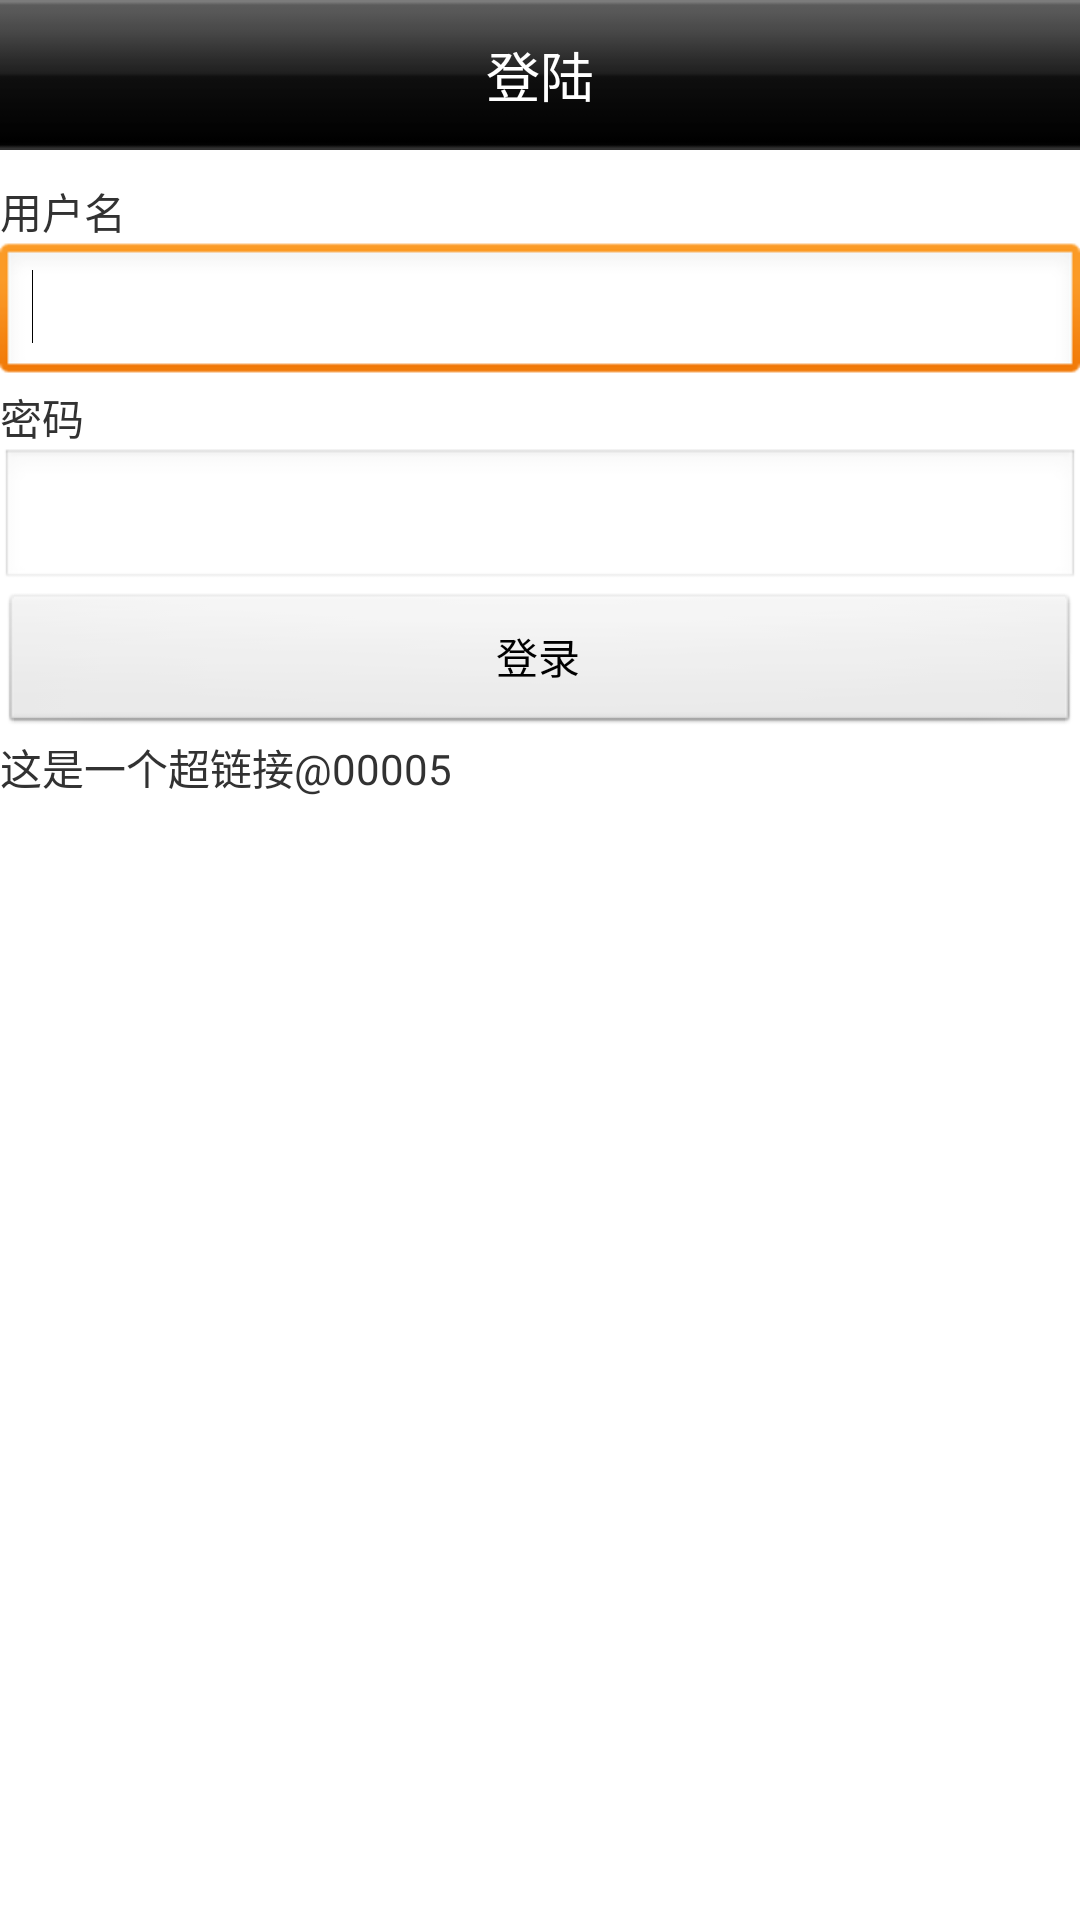

Write the Android layout XML for this screen, with the resource values it uses.
<!-- AndroidManifest.xml: application theme AppTheme -->
<!-- res/layout/login.xml -->
<?xml version="1.0" encoding="utf-8"?>

<LinearLayout xmlns:android="http://schemas.android.com/apk/res/android"
    android:layout_width="match_parent"
    android:layout_height="match_parent"
    android:orientation="vertical" >

    <RelativeLayout
        android:layout_width="fill_parent"
        android:layout_height="50dp"
        android:background="@drawable/titlebar" >

        <TextView
            android:layout_width="wrap_content"
            android:layout_height="wrap_content"
            android:layout_centerInParent="true"
            android:text="@string/login_title"
            android:textColor="@android:color/white"
            android:textSize="18sp" />
    </RelativeLayout>

    <TextView
        android:id="@+id/textView1"
        android:layout_width="wrap_content"
        android:layout_height="wrap_content"
        android:layout_marginTop="10dp"
        android:text="用户名" />

    <EditText
        android:id="@+id/login_username"
        android:layout_width="match_parent"
        android:layout_height="wrap_content"
        android:ems="10" >

        <requestFocus />
    </EditText>

    <TextView
        android:id="@+id/t2"
        android:layout_width="wrap_content"
        android:layout_height="wrap_content"
        android:text="密码" />

    <EditText
        android:id="@+id/login_psw"
        android:layout_width="match_parent"
        android:layout_height="wrap_content"
        android:ems="10" />

    <Button
        android:id="@+id/login_login"
        android:layout_width="match_parent"
        android:layout_height="wrap_content"
        android:text="登录" />

    <TextView
        android:id="@+id/text_link"
        android:layout_width="fill_parent"
        android:layout_height="100dp"
        android:text="这是一个超链接@00005" />

</LinearLayout>
<!-- resources referenced by this layout -->
<resources>
  <!-- drawable titlebar: png bitmap (drawable-hdpi, 291 bytes) -->
  <string name="login_title">登陆</string>
  <style name="AppTheme" parent="AppBaseTheme">
          
      </style>
  <style name="AppBaseTheme" parent="android:Theme.Light">
          
      </style>
</resources>
